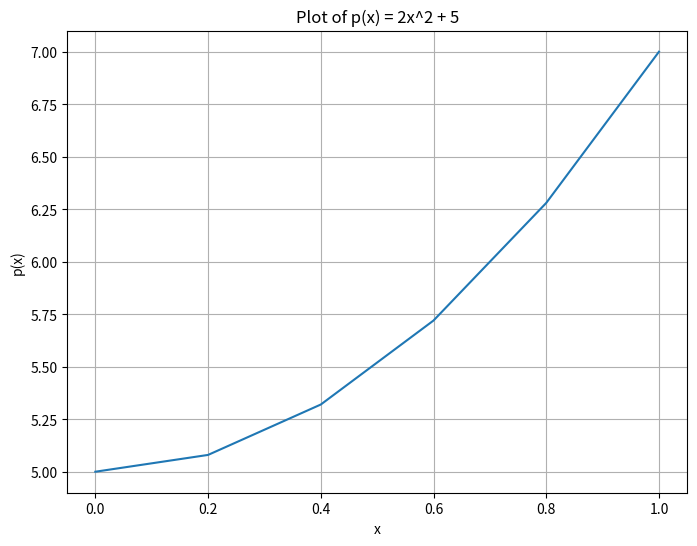

Python code for this plot:
import numpy as np
import matplotlib.pyplot as plt

# Define the range of x values
x = np.arange(0, 1.2, 0.2)

# Calculate the function values
p = 2 * x**2 + 5

# Create the plot
plt.figure(figsize=(8, 6))
plt.plot(x, p)
plt.xlabel("x")
plt.ylabel("p(x)")
plt.title("Plot of p(x) = 2x^2 + 5")
plt.grid()
plt.show()
